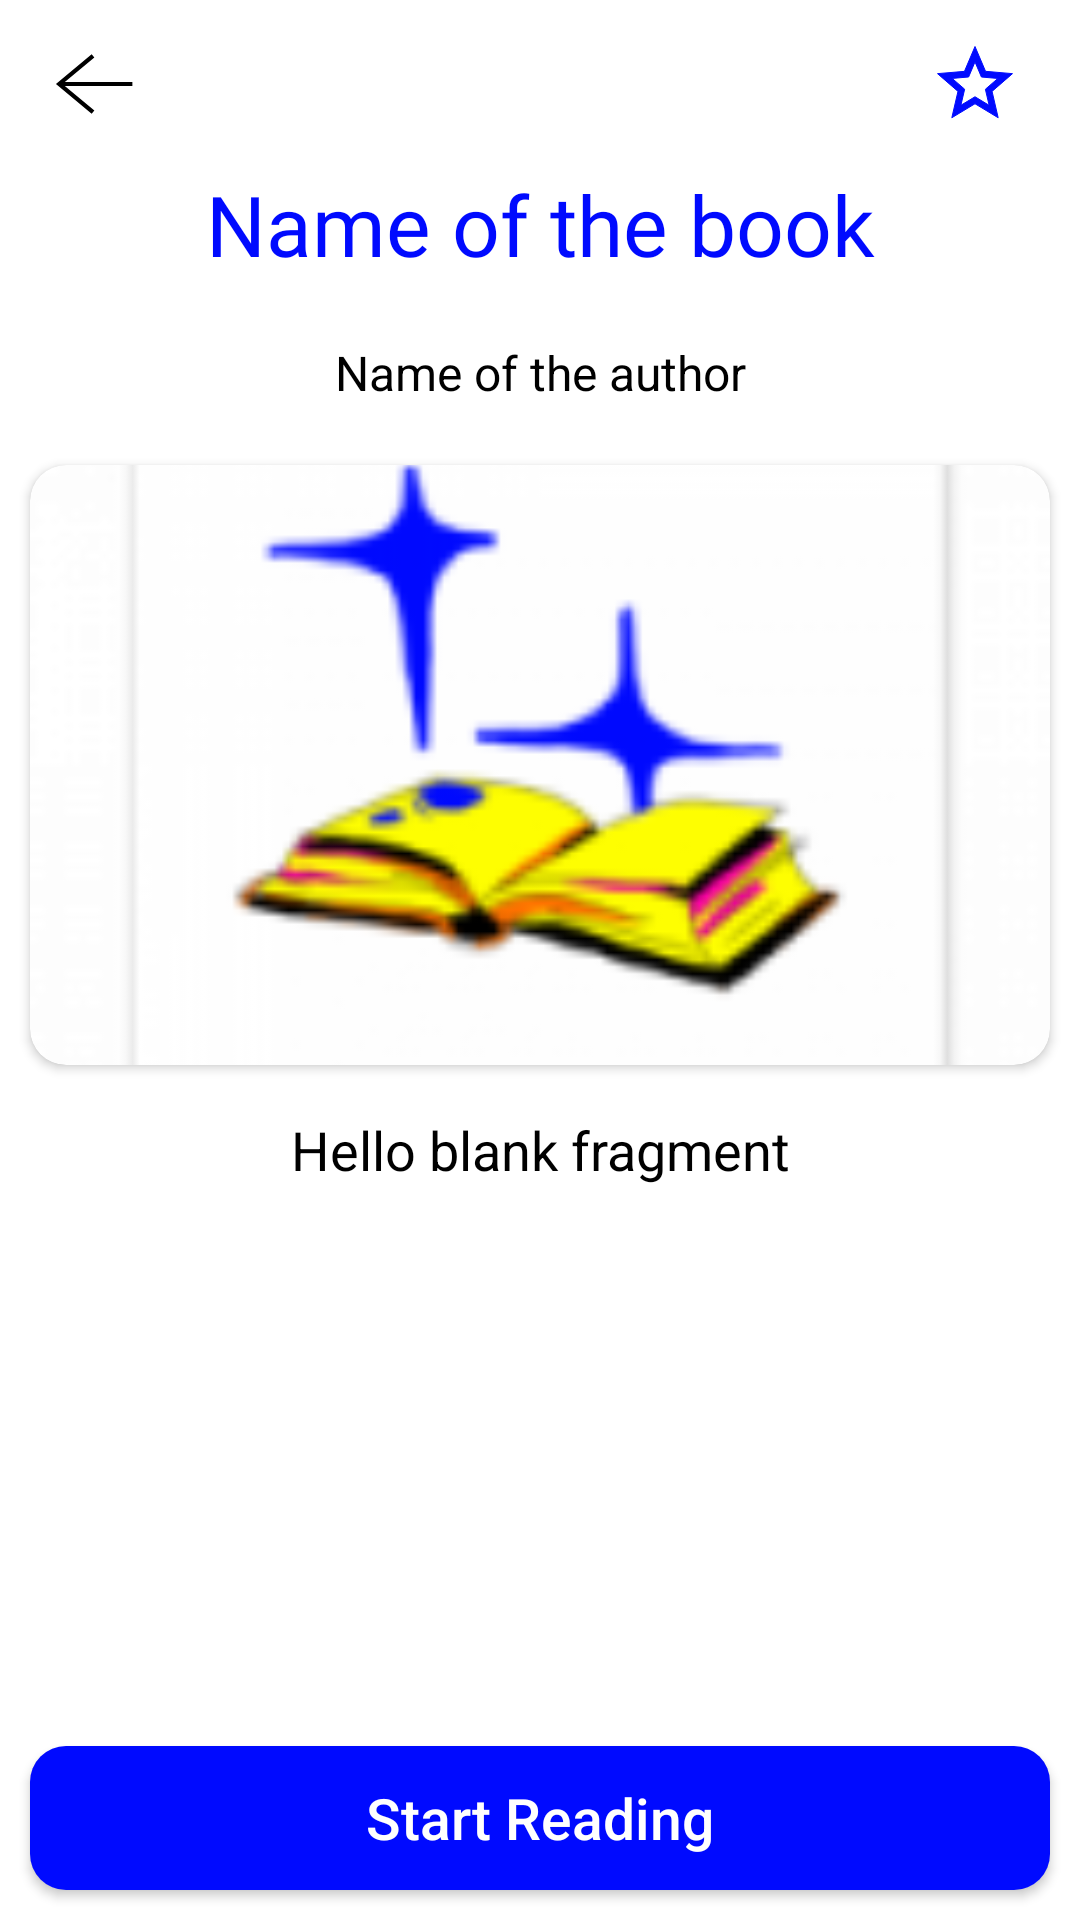

Here is an Android app screen rendered from its layout file. Give the layout XML and the strings, colors and styles it references.
<!-- AndroidManifest.xml: application theme AppTheme -->
<!-- res/layout/activity_description.xml -->
<?xml version="1.0" encoding="utf-8"?>
<RelativeLayout xmlns:android="http://schemas.android.com/apk/res/android"
    xmlns:app="http://schemas.android.com/apk/res-auto"
    xmlns:tools="http://schemas.android.com/tools"
    android:layout_width="match_parent"
    android:layout_height="match_parent"
    android:background="#ffffff"
    tools:context=".activity.DescriptionActivity">

    <androidx.appcompat.widget.Toolbar
        android:id="@+id/toolbar"
        android:layout_width="match_parent"
        android:layout_height="?attr/actionBarSize"
        android:background="@android:color/white"
        android:minHeight="?attr/actionBarSize"
        android:theme="@style/ThemeOverlay.AppCompat.Dark"
        app:layout_scrollFlags="scroll|enterAlways">

        <ImageView
            android:id="@+id/back_button"
            android:layout_width="30dp"
            android:layout_height="30dp"
            android:layout_gravity="start"
            android:layout_marginEnd="20dp"
            android:src="@drawable/ic_back_arrow" />

        <ImageView
            android:id="@+id/add_to_favourites"
            android:layout_width="30dp"
            android:layout_height="30dp"
            android:layout_gravity="end"
            android:layout_marginEnd="20dp"
            android:src="@drawable/ic_empty_star" />
    </androidx.appcompat.widget.Toolbar>

    <ScrollView
        android:layout_width="match_parent"
        android:layout_height="match_parent"
        android:layout_below="@+id/toolbar"
        android:scrollbarAlwaysDrawVerticalTrack="false"
        android:paddingBottom="50dp">

        <LinearLayout
            android:id="@+id/llContent"
            android:layout_width="match_parent"
            android:layout_height="wrap_content"
            android:orientation="vertical">

            <TextView
                android:id="@+id/txtBookName"
                android:layout_width="match_parent"
                android:layout_height="wrap_content"
                android:text="Name of the book"
                android:fontFamily="@font/milk_and_balls_regular"
                android:textAlignment="center"
                android:textColor="@color/colorPrimary"
                android:textSize="28sp" />

            <TextView
                android:id="@+id/txtBookAuthor"
                android:layout_width="match_parent"
                android:layout_height="wrap_content"
                android:layout_marginTop="20dp"
                android:text="Name of the author"
                android:textAlignment="center"
                android:textColor="#000000"
                android:textSize="16sp" />

            <androidx.cardview.widget.CardView xmlns:android="http://schemas.android.com/apk/res/android"
                android:layout_width="match_parent"
                android:layout_height="200dp"
                android:layout_marginHorizontal="10dp"
                android:layout_marginTop="20dp"
                app:cardCornerRadius="12dp">

                <ImageView
                    android:id="@+id/imgBookImage"
                    android:layout_width="match_parent"
                    android:layout_height="match_parent"
                    android:contentDescription="@string/app_name"
                    android:scaleType="centerCrop"
                    android:src="@mipmap/ic_launcher" />
            </androidx.cardview.widget.CardView>

            <RelativeLayout
                android:layout_width="match_parent"
                android:layout_height="match_parent">

                <TextView
                    android:id="@+id/txtBookDesc"
                    android:layout_width="match_parent"
                    android:layout_height="wrap_content"
                    android:layout_margin="10dp"
                    android:padding="6dp"
                    android:text="@string/hello_blank_fragment"
                    android:textAlignment="center"
                    android:textColor="#000000"
                    android:textSize="18sp" />

            </RelativeLayout>

        </LinearLayout>

    </ScrollView>

    <androidx.cardview.widget.CardView xmlns:android="http://schemas.android.com/apk/res/android"
        android:layout_width="match_parent"
        android:layout_height="wrap_content"
        android:layout_alignParentBottom="true"
        android:layout_marginHorizontal="10dp"
        android:layout_marginBottom="10dp"
        app:cardCornerRadius="12dp">

        <Button
            android:id="@+id/start_reading_button"
            android:layout_width="match_parent"
            android:layout_height="match_parent"
            android:layout_alignParentBottom="true"
            android:background="@color/colorPrimary"
            android:textAllCaps="false"
            android:text="@string/start_reading"
            android:textColor="#ffffff"
            android:textSize="19sp" />
    </androidx.cardview.widget.CardView>


    <RelativeLayout
        android:id="@+id/progressLayout"
        android:layout_width="match_parent"
        android:layout_height="match_parent"
        android:background="#ffffff"
        android:visibility="gone">

        <ProgressBar
            android:id="@+id/progressBar"
            android:layout_width="wrap_content"
            android:layout_height="wrap_content"
            android:layout_centerInParent="true" />

    </RelativeLayout>

</RelativeLayout>
<!-- resources referenced by this layout -->
<resources>
  <color name="colorPrimary">#000AFF</color>
  <!-- drawable ic_back_arrow (drawable) -->
  <vector xmlns:android="http://schemas.android.com/apk/res/android"
      android:width="32dp"
      android:height="32dp"
      android:viewportWidth="32"
      android:viewportHeight="32">
    <path
        android:pathData="M30,16L4,16"
        android:strokeWidth="1.5"
        android:fillColor="#00000000"
        android:strokeColor="#000000"/>
    <path
        android:pathData="M16,6L4,16L16,26"
        android:strokeWidth="1.5"
        android:fillColor="#00000000"
        android:strokeColor="#000000"/>
  </vector>
  <!-- drawable ic_empty_star (drawable) -->
  <vector android:height="24dp" android:tint="#000AFF"
      android:viewportHeight="24" android:viewportWidth="24"
      android:width="24dp" xmlns:android="http://schemas.android.com/apk/res/android">
      <path android:fillColor="#000AFF" android:strokeColor="#FFFFFF" android:pathData="M22,9.24l-7.19,-0.62L12,2 9.19,8.63 2,9.24l5.46,4.73L5.82,21 12,17.27 18.18,21l-1.63,-7.03L22,9.24zM12,15.4l-3.76,2.27 1,-4.28 -3.32,-2.88 4.38,-0.38L12,6.1l1.71,4.04 4.38,0.38 -3.32,2.88 1,4.28L12,15.4z"/>
  </vector>
  <!-- mipmap ic_launcher: png bitmap (mipmap-hdpi, 4201 bytes) -->
  <string name="app_name">Legendarium</string>
  <string name="hello_blank_fragment">Hello blank fragment</string>
  <string name="start_reading">Start Reading</string>
  <style name="AppTheme" parent="Theme.AppCompat.Light.NoActionBar">
          
          <item name="colorPrimary">@color/colorPrimary</item>
          <item name="colorPrimaryDark">@color/colorPrimaryDark</item>
          <item name="colorAccent">@color/colorAccent</item>
          <item name="statusBarBackground">@color/colorStatusBar</item>
      </style>
  <color name="colorPrimaryDark">#000AFF</color>
  <color name="colorAccent">#FF00A8</color>
  <color name="colorStatusBar">#FFFFFF</color>
</resources>
